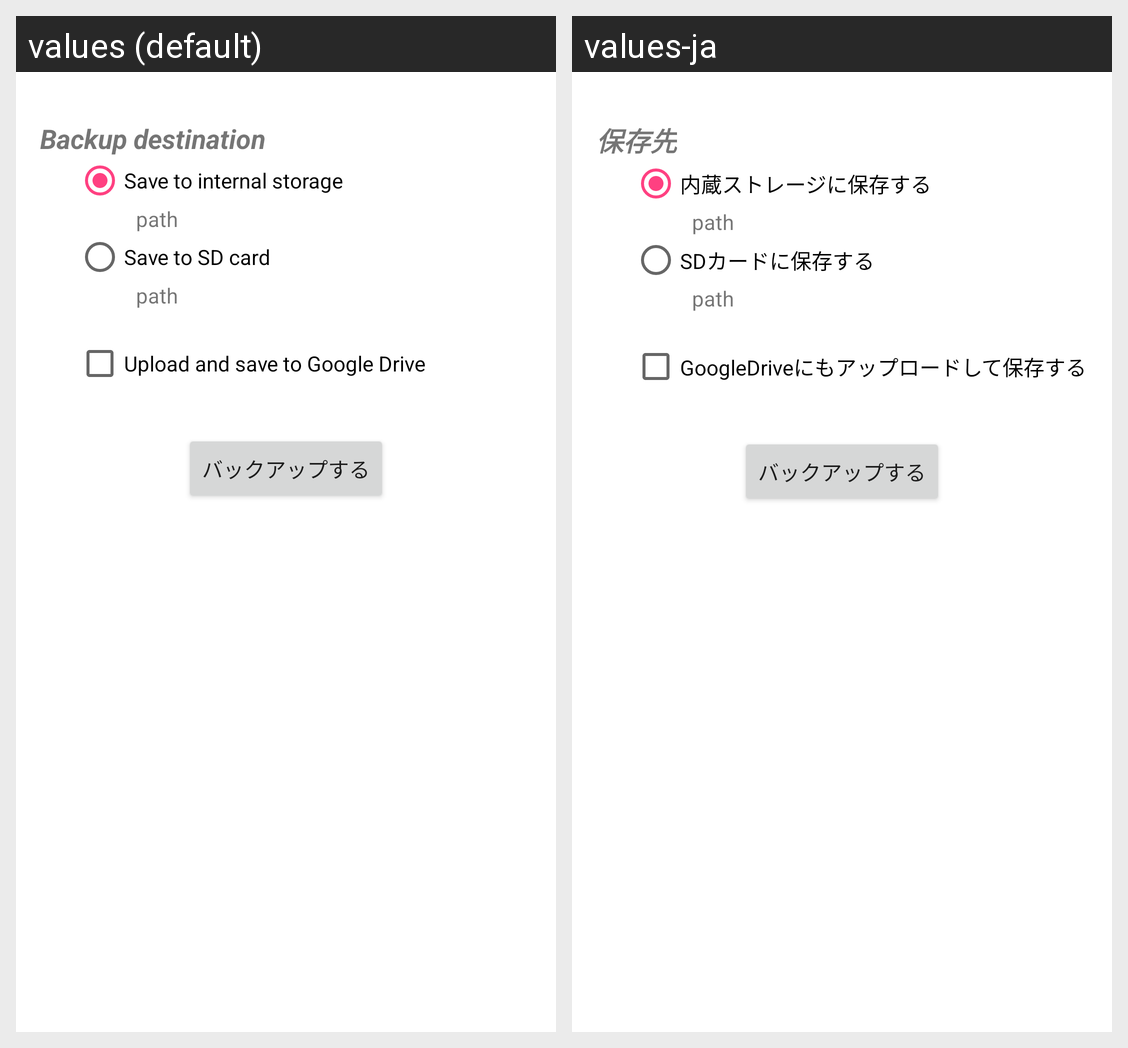

This grid shows one Android layout under two languages. Give, for every string resource on the screen, its name, the default text and each shown locale's text.
Android screen res/layout/activity_backup.xml rendered under 2 locales, left to right: values (default), values-ja. Device: Nexus 5 (rendered at 1080×1920; each locale shown at half size, 540×960, under a caption strip naming it); theme AppTheme.NoActionBar.
Strings drawn on this screen, with the default value and each locale's value (text and hints the layout hard-codes, and strings that could not be matched under every locale, appear in the picture but are not listed):

backup_to
  values: Backup destination
  values-ja: 保存先

internal_disk
  values: Save to internal storage
  values-ja: 内蔵ストレージに保存する

sd_card
  values: Save to SD card
  values-ja: SDカードに保存する

google_drive
  values: Upload and save to Google Drive
  values-ja: GoogleDriveにもアップロードして保存する
